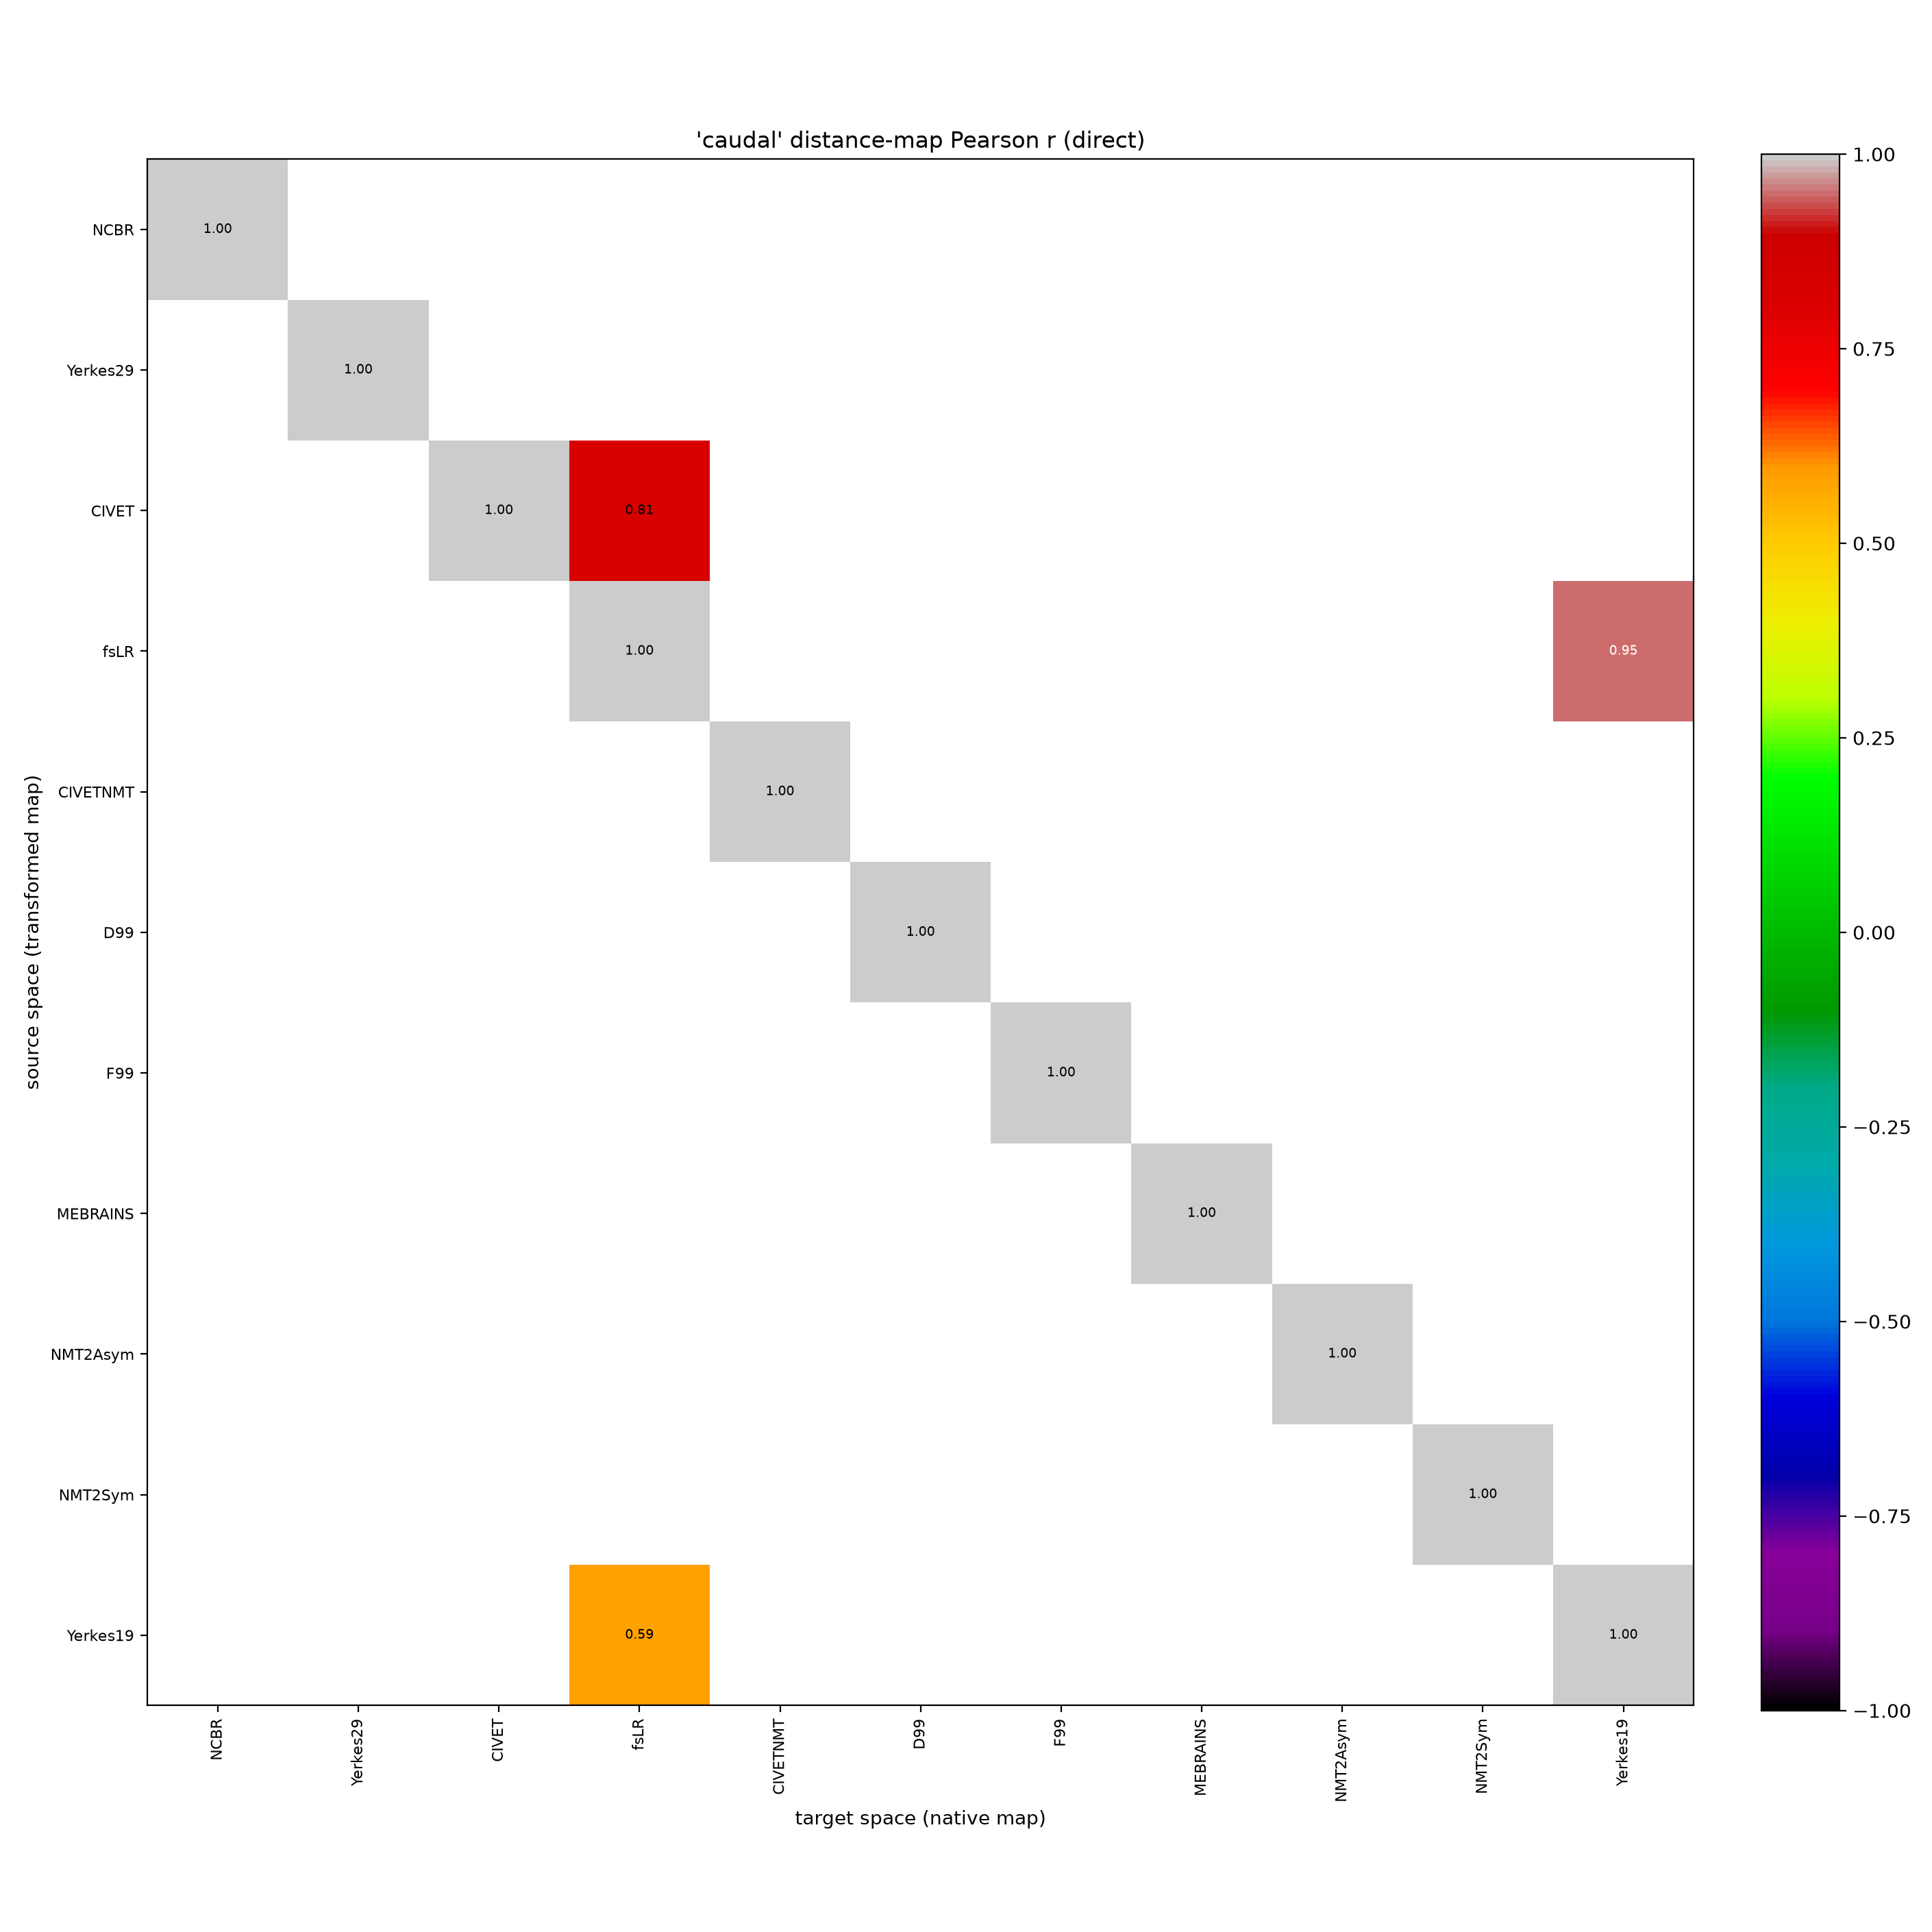

The table this chart was drawn from, first rows:
, NCBR, Yerkes29, CIVET, fsLR, CIVETNMT, D99, F99, MEBRAINS, NMT2Asym, NMT2Sym, Yerkes19
NCBR, 1.0, , , , , , , , , , 
Yerkes29, , 1.0, , , , , , , , , 
CIVET, , , 1.0, 0.8128, , , , , , , 
fsLR, , , , 1.0, , , , , , , 0.9457
CIVETNMT, , , , , 1.0, , , , , , 
D99, , , , , , 1.0, , , , , 
F99, , , , , , , 1.0, , , , 
MEBRAINS, , , , , , , , 1.0, , , 
NMT2Asym, , , , , , , , , 1.0, , 
NMT2Sym, , , , , , , , , , 1.0, 
Yerkes19, , , , 0.585, , , , , , , 1.0
